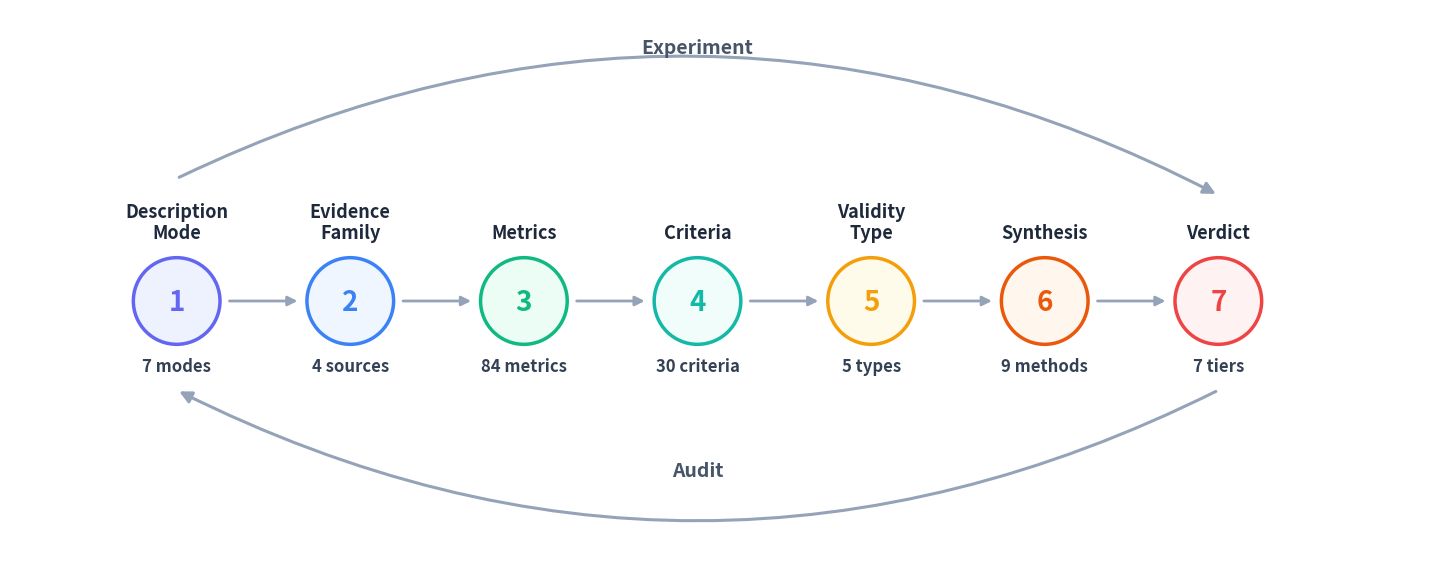

Write the Python code that produced this figure. (Note: this script raises an exception after producing the figure.)
import matplotlib.pyplot as plt
import matplotlib.patches as mpatches

stages = [
    ("Description\nMode", "7 modes"),
    ("Evidence\nFamily", "4 sources"),
    ("Metrics", "84 metrics"),
    ("Criteria", "30 criteria"),
    ("Validity\nType", "5 types"),
    ("Synthesis", "9 methods"),
    ("Verdict", "7 tiers"),
]

colors = ['#6366f1', '#3b82f6', '#10b981', '#14b8a6', '#f59e0b', '#ea580c', '#ef4444']
light = ['#eef2ff', '#eff6ff', '#ecfdf5', '#f0fdfa', '#fffbeb', '#fff7ed', '#fef2f2']

fig, ax = plt.subplots(figsize=(20, 5.5))
ax.set_xlim(-1.5, 15.5)
ax.set_ylim(-2.5, 4.0)
ax.set_aspect('equal')
ax.axis('off')

n = len(stages)
spacing = 12.5 / (n - 1)
x_positions = [0.5 + i * spacing for i in range(n)]
cy = 0.5
r = 0.52

# arrows between circles
arrow_color = '#94a3b8'
for i in range(n - 1):
    x_from = x_positions[i] + r + 0.08
    x_to = x_positions[i + 1] - r - 0.08
    ax.annotate('', xy=(x_to, cy), xytext=(x_from, cy),
                arrowprops=dict(arrowstyle='-|>', color=arrow_color, lw=2,
                                mutation_scale=14))

# circles with labels
for i, (title, count) in enumerate(stages):
    x = x_positions[i]
    circle = plt.Circle((x, cy), r, facecolor=light[i], edgecolor=colors[i],
                         linewidth=2.5, zorder=2)
    ax.add_patch(circle)
    ax.text(x, cy - 0.01, str(i + 1), ha='center', va='center',
            fontsize=20, fontweight='bold', color=colors[i], zorder=3,
            fontfamily='sans-serif')
    ax.text(x, cy + r + 0.18, title, ha='center', va='bottom',
            fontsize=13, fontweight='bold', color='#1e293b', fontfamily='sans-serif',
            linespacing=1.15)
    ax.text(x, cy - r - 0.15, count, ha='center', va='top',
            fontsize=12, fontweight='600', color='#334155', fontfamily='sans-serif')

# Experiment: curved arrow above (left to right)
exp_start_y = cy + r + 0.95
exp_arc = mpatches.FancyArrowPatch(
    (x_positions[0], exp_start_y),
    (x_positions[-1], exp_start_y - 0.2),
    connectionstyle="arc3,rad=-0.25",
    arrowstyle='-|>',
    color=arrow_color, lw=2.2, mutation_scale=18, zorder=1)
ax.add_patch(exp_arc)
ax.text((x_positions[0] + x_positions[-1]) / 2, exp_start_y + 1.45,
        'Experiment', fontsize=14, fontweight='700', color='#475569',
        ha='center', va='bottom', fontfamily='sans-serif')

# Audit: curved arrow below (right to left), label ABOVE the arrow
audit_start_y = cy - r - 0.55
audit_arc = mpatches.FancyArrowPatch(
    (x_positions[-1], audit_start_y),
    (x_positions[0], audit_start_y),
    connectionstyle="arc3,rad=-0.25",
    arrowstyle='-|>',
    color=arrow_color, lw=2.2, mutation_scale=18, zorder=1)
ax.add_patch(audit_arc)
ax.text((x_positions[0] + x_positions[-1]) / 2, audit_start_y - 0.85,
        'Audit', fontsize=14, fontweight='700', color='#475569',
        ha='center', va='top', fontfamily='sans-serif')

fig.patch.set_facecolor('white')
ax.set_facecolor('white')
fig.tight_layout(pad=0.3)

outdir = '/Users/elliottower/Documents/GitHub/mechanistic-validity/docs/paper/UPDATED_PAPER_3_5/figures'
fig.savefig(f'{outdir}/pipeline-final.pdf', bbox_inches='tight', facecolor='white')
fig.savefig(f'{outdir}/pipeline-final.png', bbox_inches='tight', dpi=300, facecolor='white')
plt.close()
print("Saved pipeline-final.pdf and .png")
